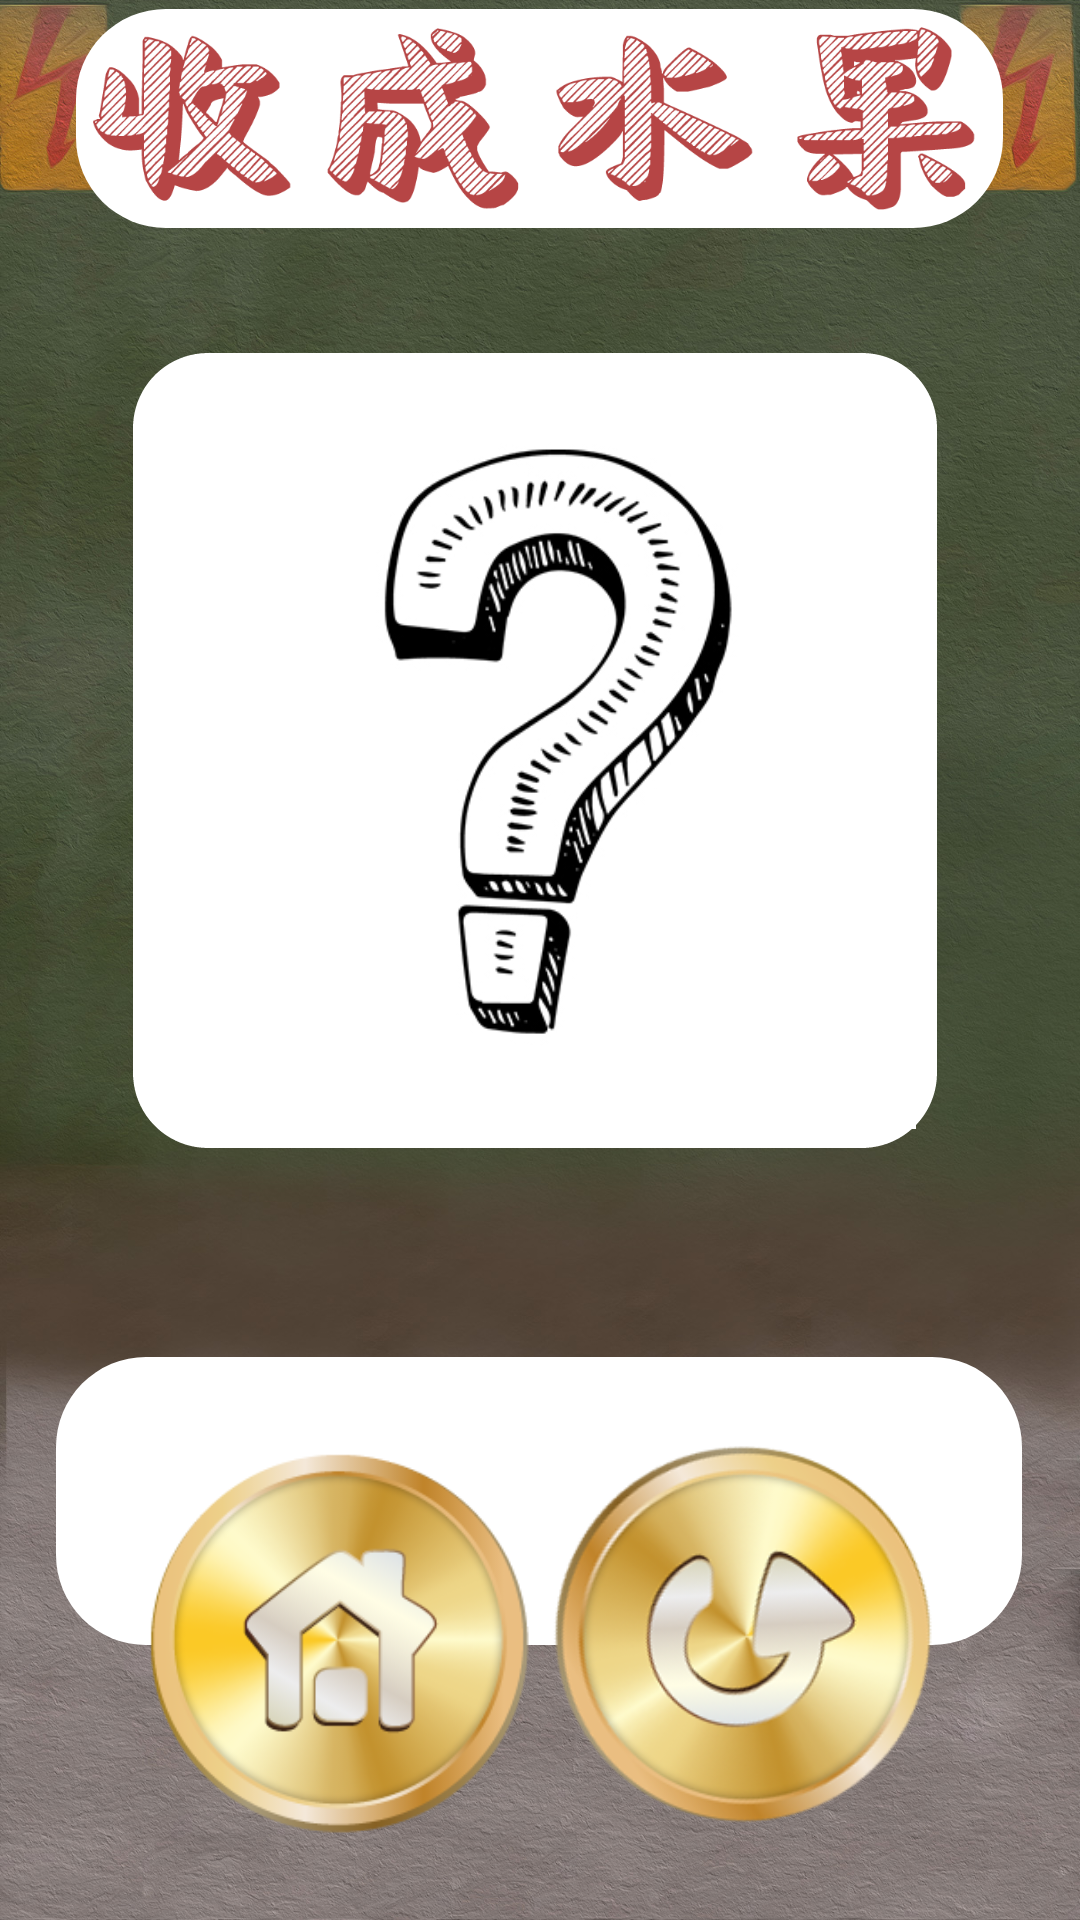

Write the Android layout XML for this screen, with the resource values it uses.
<!-- AndroidManifest.xml: application theme Theme.Eatdinner -->
<!-- res/layout/settle.xml -->
<?xml version="1.0" encoding="utf-8"?>
<androidx.constraintlayout.widget.ConstraintLayout xmlns:android="http://schemas.android.com/apk/res/android"
    xmlns:app="http://schemas.android.com/apk/res-auto"
    xmlns:tools="http://schemas.android.com/tools"
    android:layout_width="match_parent"
    android:layout_height="match_parent"
    android:background="@drawable/cleargameback">

    <ImageView
        android:id="@+id/imageView6"
        android:layout_width="309dp"
        android:layout_height="73dp"
        android:background="@drawable/bg_round_button"
        android:scaleType="centerCrop"
        app:layout_constraintBottom_toBottomOf="parent"
        app:layout_constraintEnd_toEndOf="parent"
        app:layout_constraintHorizontal_bias="0.494"
        app:layout_constraintStart_toStartOf="parent"
        app:layout_constraintTop_toTopOf="parent"
        app:layout_constraintVertical_bias="0.005"
        app:srcCompat="@drawable/fin" />
    <TextView
        android:id="@+id/fin"
        android:layout_width="322dp"
        android:layout_height="96dp"
        android:layout_marginTop="76dp"
        android:background="@drawable/bg_round_button"
        android:gravity="center"
        android:textSize="30sp"
        app:layout_constraintEnd_toEndOf="parent"
        app:layout_constraintHorizontal_bias="0.494"
        app:layout_constraintStart_toStartOf="parent"
        app:layout_constraintTop_toBottomOf="@+id/nowget" />

    <ImageButton
        android:id="@+id/back"
        android:layout_width="130dp"
        android:layout_height="130dp"
        android:layout_marginStart="48dp"
        android:layout_marginBottom="28dp"
        android:background="#00FFFFFF"
        android:scaleType="fitCenter"
        app:layout_constraintBottom_toBottomOf="parent"
        app:layout_constraintStart_toStartOf="parent"
        app:srcCompat="@drawable/dh" />

    <ImageButton
        android:id="@+id/again"
        android:layout_width="157dp"
        android:layout_height="155dp"
        android:layout_marginEnd="36dp"
        android:layout_marginBottom="16dp"
        android:background="#00FFFFFF"
        android:scaleType="fitCenter"
        app:layout_constraintBottom_toBottomOf="parent"
        app:layout_constraintEnd_toEndOf="parent"
        app:srcCompat="@drawable/ag" />

    <ImageView
        android:id="@+id/nowget"
        android:layout_width="256dp"
        android:layout_height="251dp"
        android:scaleType="fitCenter"
        app:layout_constraintBottom_toBottomOf="parent"
        app:layout_constraintEnd_toEndOf="parent"
        app:layout_constraintHorizontal_bias="0.496"
        app:layout_constraintStart_toStartOf="parent"
        app:layout_constraintTop_toTopOf="parent"
        app:layout_constraintVertical_bias="0.322"
        app:srcCompat="@drawable/f" />

    <View
        android:layout_width="268dp"
        android:layout_height="265dp"
        android:layout_centerInParent="true"
        android:background="@drawable/nofill_round"
        app:layout_constraintBottom_toBottomOf="@+id/nowget"
        app:layout_constraintEnd_toEndOf="@+id/nowget"
        app:layout_constraintHorizontal_bias="0.615"
        app:layout_constraintStart_toStartOf="@+id/nowget"
        app:layout_constraintTop_toTopOf="@+id/nowget"
        app:layout_constraintVertical_bias="0.56" />

    <ImageView
        android:id="@+id/newlogo"
        android:layout_width="150dp"
        android:layout_height="150dp"
        android:layout_marginTop="110dp"
        android:visibility="invisible"
        app:layout_constraintEnd_toEndOf="parent"
        app:layout_constraintHorizontal_bias="0.896"
        app:layout_constraintStart_toStartOf="parent"
        app:layout_constraintTop_toTopOf="parent"
        app:srcCompat="@drawable/resource_new" />

</androidx.constraintlayout.widget.ConstraintLayout>
<!-- resources referenced by this layout -->
<resources>
  <!-- drawable ag: png bitmap (drawable, 57810 bytes) -->
  <!-- drawable bg_round_button (drawable) -->
  <?xml version="1.0" encoding="utf-8"?>
  <shape xmlns:android="http://schemas.android.com/apk/res/android">
      <corners android:radius="30dp">
  
      </corners>
  
      <solid android:color="#FFFFFF" />
  
      
      <stroke
          android:color="#FFFFFF"
          android:dashWidth="5dp"
          android:dashGap="0dp" />
  </shape>
  <!-- drawable cleargameback: jpg bitmap (drawable-xxhdpi, 820974 bytes) -->
  <!-- drawable dh: png bitmap (drawable, 42602 bytes) -->
  <!-- drawable f: jpg bitmap (drawable-xxhdpi, 56322 bytes) -->
  <!-- drawable fin: png bitmap (drawable, 55978 bytes) -->
  <!-- drawable nofill_round (drawable) -->
  <?xml version="1.0" encoding="utf-8"?>
  <shape xmlns:android="http://schemas.android.com/apk/res/android">
  
      
      <corners android:radius="20dp"
          android:topLeftRadius="20dp"
          android:topRightRadius="20dp"
          android:bottomLeftRadius="20dp"
          android:bottomRightRadius="20dp" />
  
      
      <stroke android:width="10dp"
          android:color="#FFFFFF"
          android:dashWidth="3dp"
          android:dashGap="0dp" />
  
  </shape>
  <!-- drawable resource_new: png bitmap (drawable, 89606 bytes) -->
  <style name="Theme.Eatdinner" parent="Theme.MaterialComponents.Light.NoActionBar">
  
          <item name="windowActionBar">false</item>
          <item name="windowNoTitle">true</item>
          <item name="android:windowFullscreen">true</item>
          <item name="android:windowContentOverlay">@null</item>
      </style>
</resources>
